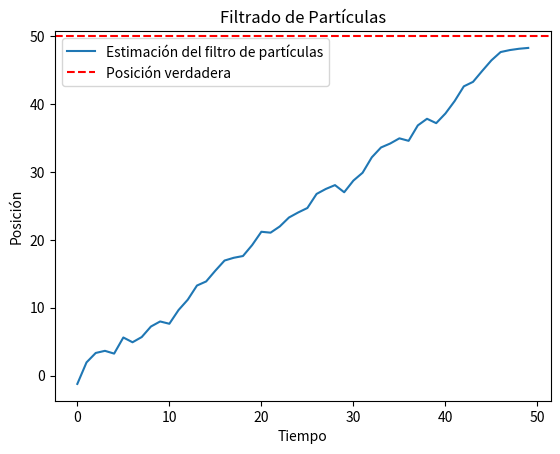

Source code (Python):
import numpy as np
import random
import matplotlib.pyplot as plt

# Parámetros
N = 1000  # Número de partículas
T = 50  # Número de pasos de tiempo
true_position = 0  # Posición verdadera inicial
velocity = 1  # Velocidad del objeto
std_process = 1  # Ruido del proceso (modelo de transición)
std_measurement = 2  # Ruido de la medición

# Inicialización de partículas
particles = np.random.normal(true_position, std_process, N)  # Partículas iniciales
weights = np.ones(N) / N  # Pesos iniciales

# Función de transición del sistema
def transition(x):
    return x + velocity + np.random.normal(0, std_process)

# Función de medición
def measurement(x):
    return x + np.random.normal(0, std_measurement)

# Inicialización de la lista para las estimaciones
estimates = []

# Filtro de partículas
for t in range(T):
    # 1. Predicción: Propagar las partículas
    particles = np.array([transition(p) for p in particles])
    
    # 2. Medición: Obtenemos una nueva observación
    z = measurement(true_position)
    
    # 3. Actualización de pesos: Usamos la diferencia entre la medición y el estado de las partículas
    weights = np.exp(-0.5 * ((particles - z) ** 2) / (std_measurement ** 2))
    weights /= sum(weights)  # Normalizamos los pesos
    
    # 4. Resampling: Re-muestrear según los pesos
    indices = np.random.choice(range(N), size=N, p=weights)
    particles = particles[indices]
    
    # Estimación de la posición (promedio de las partículas)
    estimate = np.mean(particles)
    estimates.append(estimate)

    # Actualizamos la posición verdadera para la siguiente iteración
    true_position += velocity

# Graficar resultados
plt.plot(estimates, label='Estimación del filtro de partículas')
plt.axhline(true_position, color='r', linestyle='--', label='Posición verdadera')
plt.legend()
plt.xlabel('Tiempo')
plt.ylabel('Posición')
plt.title('Filtrado de Partículas')
plt.show()
